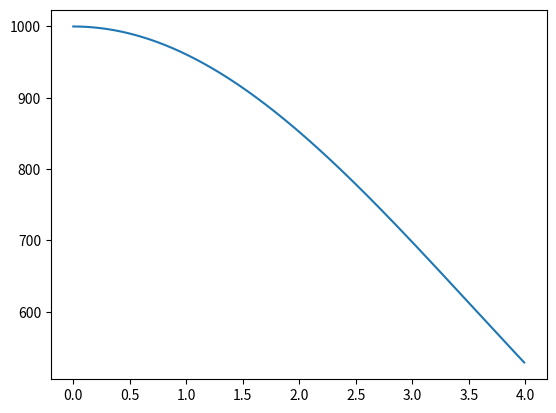

Here is the Python script that generated this plot:
import numpy as np
from scipy.integrate import odeint
import matplotlib.pyplot as plt

t = np.arange(0,4,0.01)

def predprijtie(v,t):
    dvdt = - k*v*t
    return dvdt

v_0 = 1000
k_bact = 0.08

k = k_bact
solve_bact = odeint(predprijtie, v_0, t)

plt.plot(t, solve_bact[:,0])